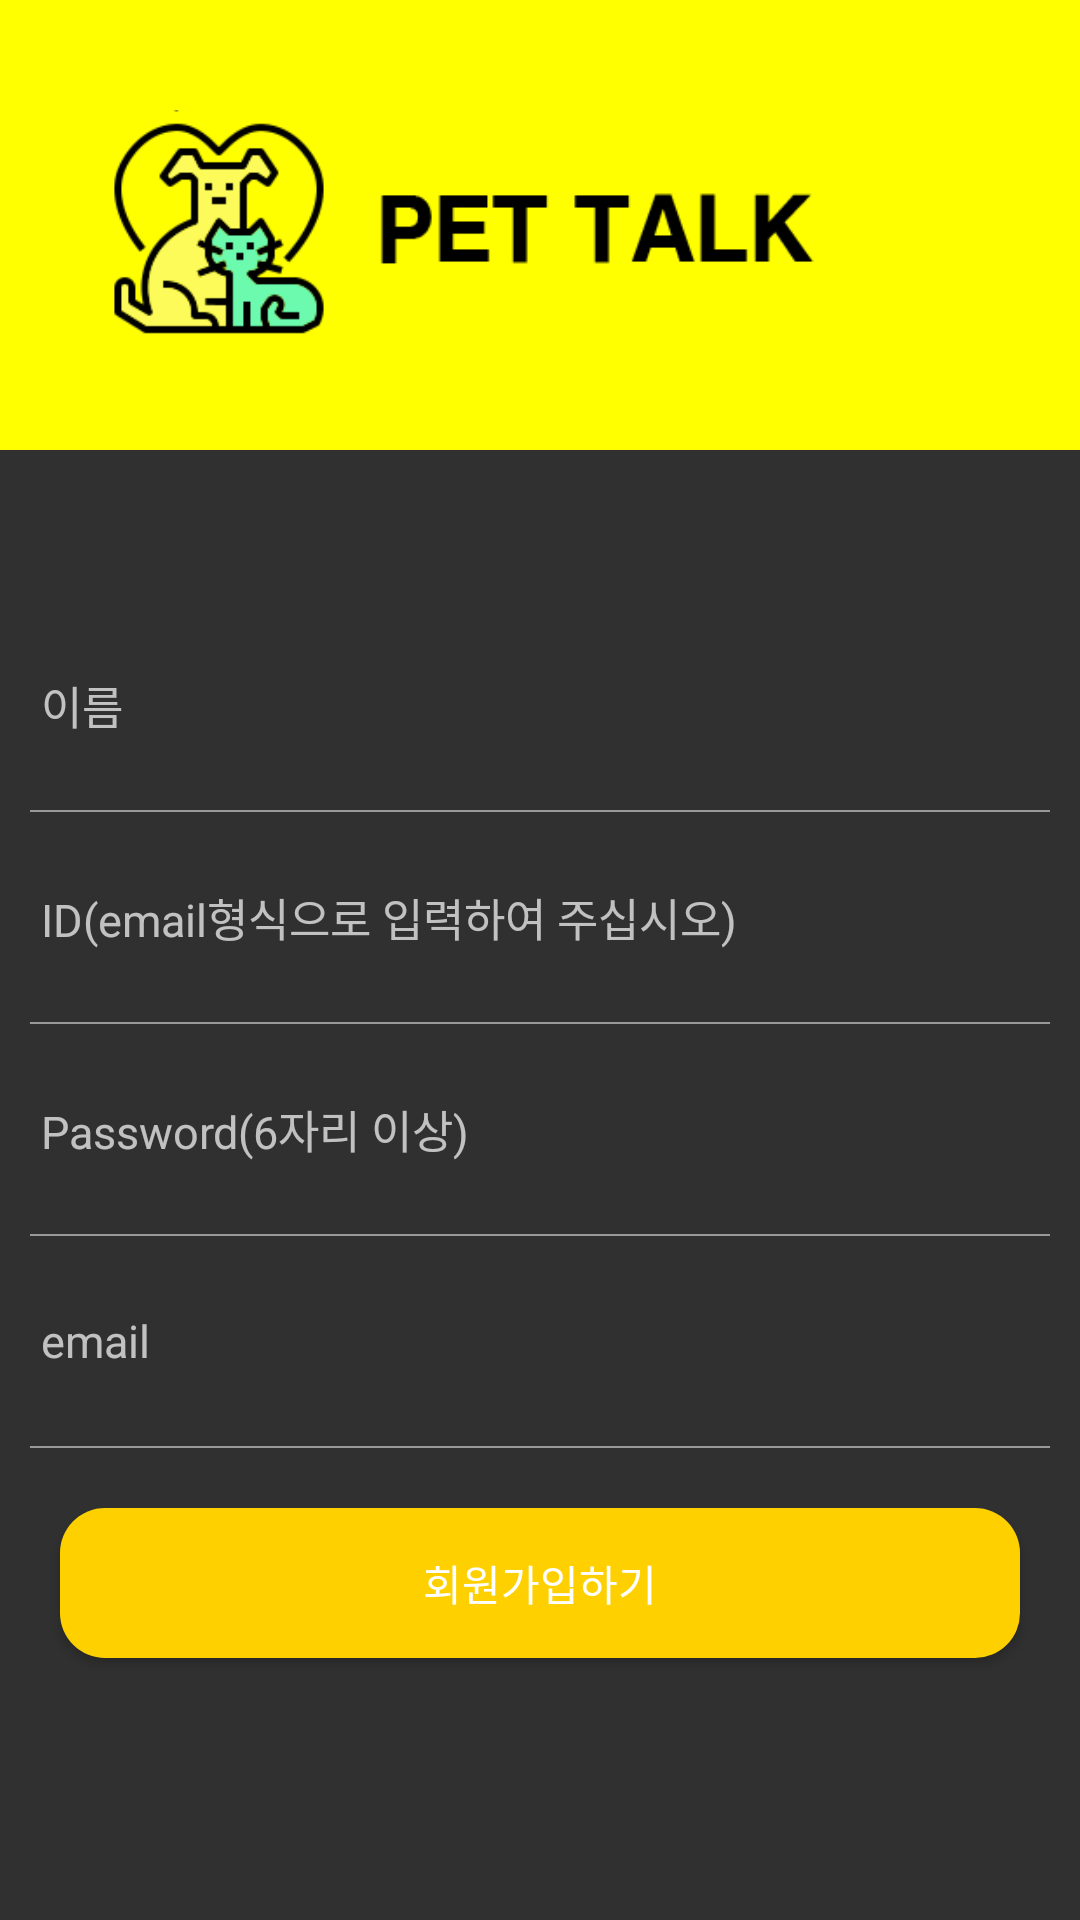

Here is an Android app screen rendered from its layout file. Give the layout XML and the strings, colors and styles it references.
<!-- AndroidManifest.xml: application theme Theme.AppCompat -->
<!-- res/layout/activity_join.xml -->
<?xml version="1.0" encoding="utf-8"?>
<LinearLayout
    xmlns:android="http://schemas.android.com/apk/res/android"

    xmlns:tools="http://schemas.android.com/tools"
    android:layout_width="match_parent"
    android:orientation="vertical"
    android:layout_height="match_parent"
    tools:context=".first.JoinActivity">
    <LinearLayout
        android:layout_width="match_parent"
        android:background="@color/mainColor"
        android:layout_height="150dp">

        <ImageView
            android:layout_width="match_parent"
            android:layout_height="match_parent"
            android:gravity="center"
            android:layout_marginLeft="30dp"
            android:src="@drawable/logo"
            android:textColor="#000000"
            android:textSize="20sp"
            android:textStyle="bold" />

    </LinearLayout>

    <LinearLayout
        android:layout_width="match_parent"
        android:layout_height="wrap_content"
        android:layout_marginTop="50dp"
        android:orientation="vertical">

        <EditText
            android:id="@+id/joinName"
            android:layout_width="match_parent"
            android:layout_height="50dp"
            android:hint=" 이름"
            style="@style/AuthEditText" />

        <LinearLayout
            android:layout_width="match_parent"
            android:background="#999999"
            android:layout_marginLeft="10dp"
            android:layout_marginRight="10dp"
            android:layout_height="0.5dp"/>

        <EditText
            android:id="@+id/joinId"
            android:layout_width="match_parent"
            android:layout_height="50dp"
            android:hint=" ID(email형식으로 입력하여 주십시오)"
            style="@style/AuthEditText" />

        <LinearLayout
            android:layout_width="match_parent"
            android:background="#999999"
            android:layout_marginLeft="10dp"
            android:layout_marginRight="10dp"
            android:layout_height="0.5dp"/>

        <EditText
            android:id="@+id/joinPwd"
            android:layout_width="match_parent"
            android:layout_height="50dp"
            android:hint=" Password(6자리 이상)"
            android:inputType="textPassword"
            style="@style/AuthEditText" />

        <LinearLayout
            android:layout_width="match_parent"
            android:background="#999999"
            android:layout_marginLeft="10dp"
            android:layout_marginRight="10dp"
            android:layout_height="0.5dp"/>

        <EditText
            android:id="@+id/joinEmail"
            android:layout_width="match_parent"
            android:layout_height="50dp"
            android:hint=" email"
            style="@style/AuthEditText"
            />

        <LinearLayout
            android:layout_width="match_parent"
            android:background="#999999"
            android:layout_marginLeft="10dp"
            android:layout_marginRight="10dp"
            android:layout_height="0.5dp"/>

        <Button
            android:id="@+id/userJoin"
            android:layout_margin="20dp"
            android:background="@drawable/background_radius_yellow"
            android:text="회원가입하기"
            android:layout_width="match_parent"
            android:layout_height="50dp"/>


    </LinearLayout>

</LinearLayout>
<!-- resources referenced by this layout -->
<resources>
  <color name="mainColor"> #ffff00</color>
  <!-- drawable background_radius_yellow (drawable-v24) -->
  <?xml version="1.0" encoding="utf-8"?>
  <shape xmlns:android="http://schemas.android.com/apk/res/android">
  <solid android:color="#ffd000"></solid>
      <corners
          android:bottomLeftRadius="15dp"
          android:bottomRightRadius="15dp"
          android:topLeftRadius="15dp"
          android:topRightRadius="15dp"/>
  
  </shape>
  <!-- drawable logo: png bitmap (drawable-v24, 14114 bytes) -->
  <style name="AuthEditText" parent="android:Widget.EditText">
  
          <item name="android:background">@android:color/transparent</item>
          <item name="android:textSize">15sp</item>
          <item name="android:layout_margin">10dp</item>
  
      </style>
</resources>
